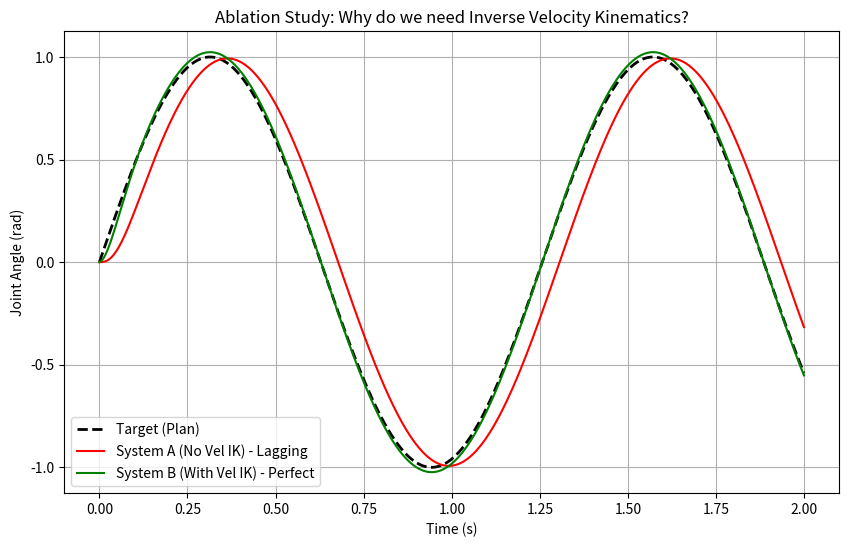

The matplotlib source for this figure:
import numpy as np
import matplotlib.pyplot as plt

# 1. 仿真设置
dt = 0.001       # 控制周期 1ms (1000Hz)
total_time = 2.0 # 总时间 2秒
t = np.arange(0, total_time, dt)

# 2. 定义目标轨迹 (模拟上层规划给出的指令)
# 假设我们要让关节像摆锤一样摆动：sin(t)
theta_d = np.sin(5 * t)           # 目标位置 (来自位置 IK)
theta_dot_d = 5 * np.cos(5 * t)   # 目标速度 (来自速度 IK, J_inv * V_d)

# 3. 定义电机物理参数和PID参数
Inertia = 0.1   # 电机转动惯量
Kp = 100.0      # 位置增益
Kd = 5.0        # 速度/阻尼增益

# 4. 初始化两个系统的状态
# 系统A: 只有位置控制
theta_A = 0.0
theta_dot_A = 0.0
history_A = []

# 系统B: 位置 + 速度前馈 (Full Control)
theta_B = 0.0
theta_dot_B = 0.0
history_B = []

# 5. 开始仿真循环
for i in range(len(t)):
    # --- 系统 A (无速度 IK) ---
    # 控制律: tau = Kp * (误差) + Kd * (0 - 当前速度)
    # 这里的 0 意味着我们不知道目标速度，只能把它当做阻尼来用
    error_pos_A = theta_d[i] - theta_A
    error_vel_A = 0 - theta_dot_A  # 缺少 theta_dot_d !
    tau_A = Kp * error_pos_A + Kd * error_vel_A
    
    # 物理积分 (F=ma -> a=F/m)
    acc_A = tau_A / Inertia
    theta_dot_A += acc_A * dt
    theta_A += theta_dot_A * dt
    history_A.append(theta_A)

    # --- 系统 B (有速度 IK) ---
    # 控制律: tau = Kp * (误差) + Kd * (目标速度 - 当前速度)
    # 我们利用了逆速度运动学提供的 theta_dot_d
    error_pos_B = theta_d[i] - theta_B
    error_vel_B = theta_dot_d[i] - theta_dot_B # 这里的 theta_dot_d 极其关键
    tau_B = Kp * error_pos_B + Kd * error_vel_B
    
    # 物理积分
    acc_B = tau_B / Inertia
    theta_dot_B += acc_B * dt
    theta_B += theta_dot_B * dt
    history_B.append(theta_B)

# 6. 绘图结果
plt.figure(figsize=(10, 6))
plt.plot(t, theta_d, 'k--', linewidth=2, label='Target (Plan)')
plt.plot(t, history_A, 'r-', linewidth=1.5, label='System A (No Vel IK) - Lagging')
plt.plot(t, history_B, 'g-', linewidth=1.5, label='System B (With Vel IK) - Perfect')
plt.title('Ablation Study: Why do we need Inverse Velocity Kinematics?')
plt.xlabel('Time (s)')
plt.ylabel('Joint Angle (rad)')
plt.legend()
plt.grid(True)
plt.show()